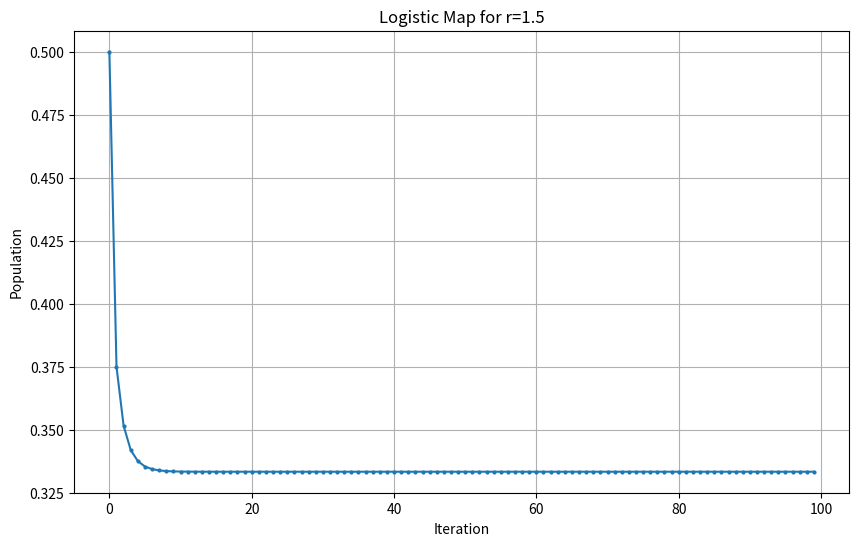
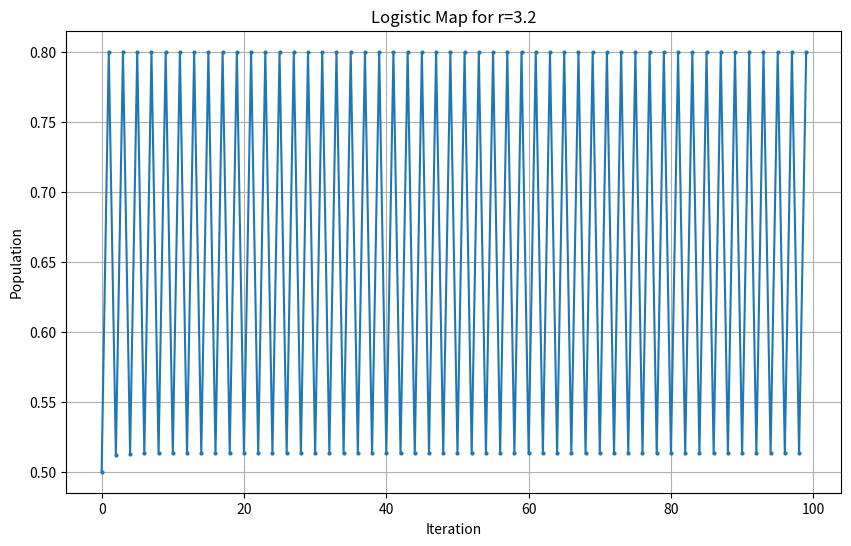

Python code for these plots, in order:
import numpy as np
import matplotlib.pyplot as plt

def logistic_map(r, x):
    return r * x * (1 - x)

def plot_logistic_map(r, iterations=1000, initial_value=0.5):
    x = np.zeros(iterations)
    x[0] = initial_value
    for i in range(1, iterations):
        x[i] = logistic_map(r, x[i-1])
    
    plt.figure(figsize=(10, 6))
    plt.plot(x, 'o-', markersize=2)
    plt.title(f'Logistic Map for r={r}')
    plt.xlabel('Iteration')
    plt.ylabel('Population')
    plt.grid(True)
    plt.show()

# Values of r to plot
r_values = [1.5, 3.2]
initial_value = 0.5
iterations = 100

for r in r_values:
    plot_logistic_map(r, iterations, initial_value)
